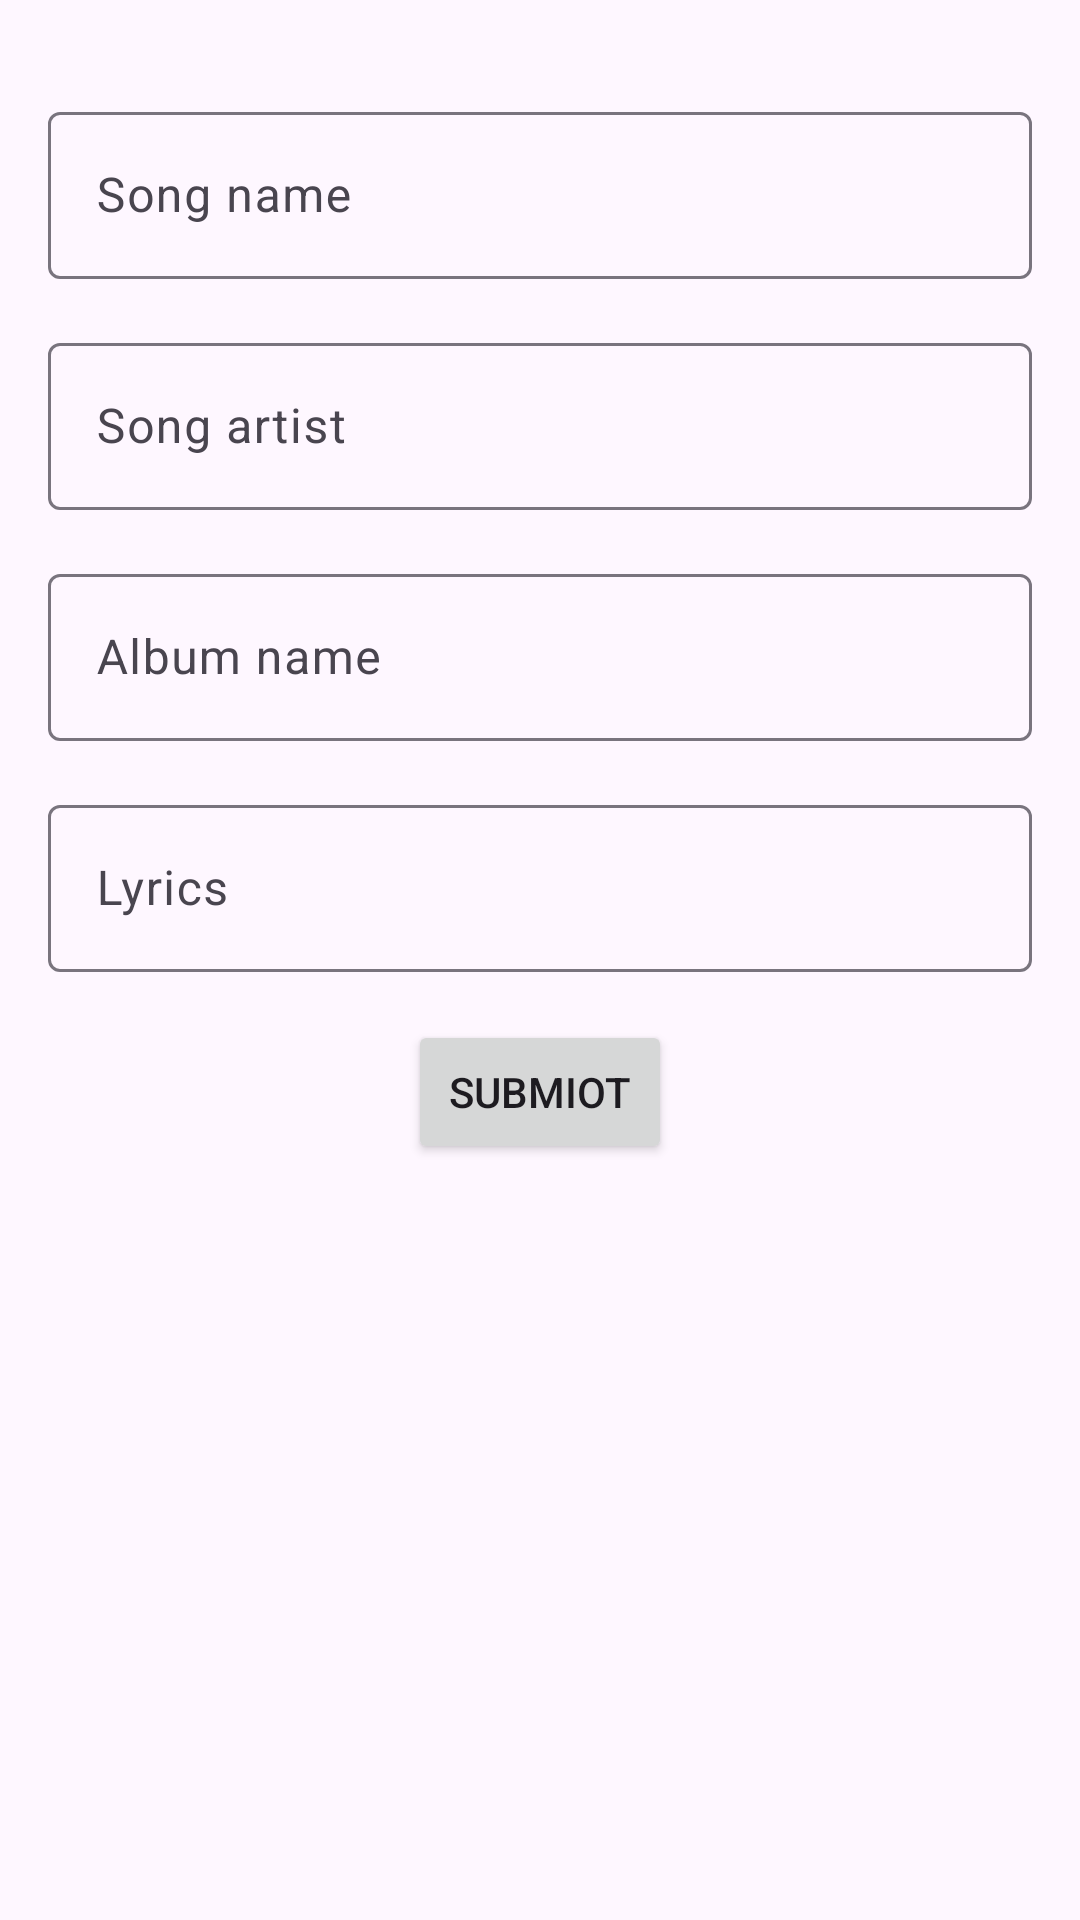

Produce the Android XML layout that renders to this screen, including the resource entries it uses.
<!-- AndroidManifest.xml: application theme Theme.Fp_test -->
<!-- res/layout/fragment_lyrics.xml -->
<?xml version="1.0" encoding="utf-8"?>
<androidx.constraintlayout.widget.ConstraintLayout xmlns:android="http://schemas.android.com/apk/res/android"
    xmlns:app="http://schemas.android.com/apk/res-auto"
    xmlns:tools="http://schemas.android.com/tools"
    android:id="@+id/constraintLayoutFragmentLyrics"
    android:layout_width="match_parent"
    android:layout_height="match_parent"
    tools:context=".LyricsFragment"
    android:padding="16dp">


    <com.google.android.material.textfield.TextInputLayout
        android:id="@+id/textInputLayout"
        android:layout_width="match_parent"
        android:layout_height="wrap_content"
        android:layout_marginTop="16dp"
        android:hint="Song name"
        app:layout_constraintEnd_toEndOf="parent"
        app:layout_constraintStart_toStartOf="parent"
        app:layout_constraintTop_toTopOf="parent">

        <com.google.android.material.textfield.TextInputEditText
            android:id="@+id/songName"
            android:layout_width="match_parent"
            android:layout_height="match_parent" />

    </com.google.android.material.textfield.TextInputLayout>

    <com.google.android.material.textfield.TextInputLayout
        android:id="@+id/textInputLayout2"
        android:layout_width="match_parent"
        android:layout_height="wrap_content"
        android:layout_marginTop="16dp"
        android:hint="Song artist"
        app:layout_constraintEnd_toEndOf="parent"
        app:layout_constraintStart_toStartOf="parent"
        app:layout_constraintTop_toBottomOf="@+id/textInputLayout"
        app:layout_editor_absoluteY="100dp">

        <com.google.android.material.textfield.TextInputEditText
            android:id="@+id/songArtist"
            android:layout_width="match_parent"
            android:layout_height="match_parent" />
    </com.google.android.material.textfield.TextInputLayout>

    <com.google.android.material.textfield.TextInputLayout
        android:id="@+id/textInputLayout3"
        android:layout_width="match_parent"
        android:layout_height="wrap_content"
        android:layout_marginTop="16dp"
        android:hint="Album name"
        app:layout_constraintEnd_toEndOf="parent"
        app:layout_constraintStart_toStartOf="parent"
        app:layout_constraintTop_toBottomOf="@+id/textInputLayout2"
        app:layout_editor_absoluteY="100dp">

        <com.google.android.material.textfield.TextInputEditText
            android:id="@+id/songAlbum"
            android:layout_width="match_parent"
            android:layout_height="match_parent" />
    </com.google.android.material.textfield.TextInputLayout>

    <com.google.android.material.textfield.TextInputLayout
        android:id="@+id/textInputLayout4"
        android:layout_width="match_parent"
        android:layout_height="wrap_content"
        android:layout_marginTop="16dp"
        android:hint="Lyrics"
        app:layout_constraintEnd_toEndOf="parent"
        app:layout_constraintStart_toStartOf="parent"
        app:layout_constraintTop_toBottomOf="@+id/textInputLayout3"
        app:layout_editor_absoluteY="300dp">

        <com.google.android.material.textfield.TextInputEditText
            android:id="@+id/songLyrics"
            android:layout_width="match_parent"
            android:layout_height="wrap_content"
            android:inputType="textMultiLine" />
    </com.google.android.material.textfield.TextInputLayout>

    <Button
        android:id="@+id/submit"
        android:layout_width="wrap_content"
        android:layout_height="wrap_content"
        android:layout_marginTop="16dp"
        android:text="Submiot"
        app:layout_constraintEnd_toEndOf="parent"
        app:layout_constraintStart_toStartOf="parent"
        app:layout_constraintTop_toBottomOf="@+id/textInputLayout4" />


</androidx.constraintlayout.widget.ConstraintLayout>
<!-- resources referenced by this layout -->
<resources>
  <style name="Theme.Fp_test" parent="Base.Theme.Fp_test" />
  <style name="Base.Theme.Fp_test" parent="Theme.Material3.DayNight.NoActionBar">
          
          
      </style>
</resources>
